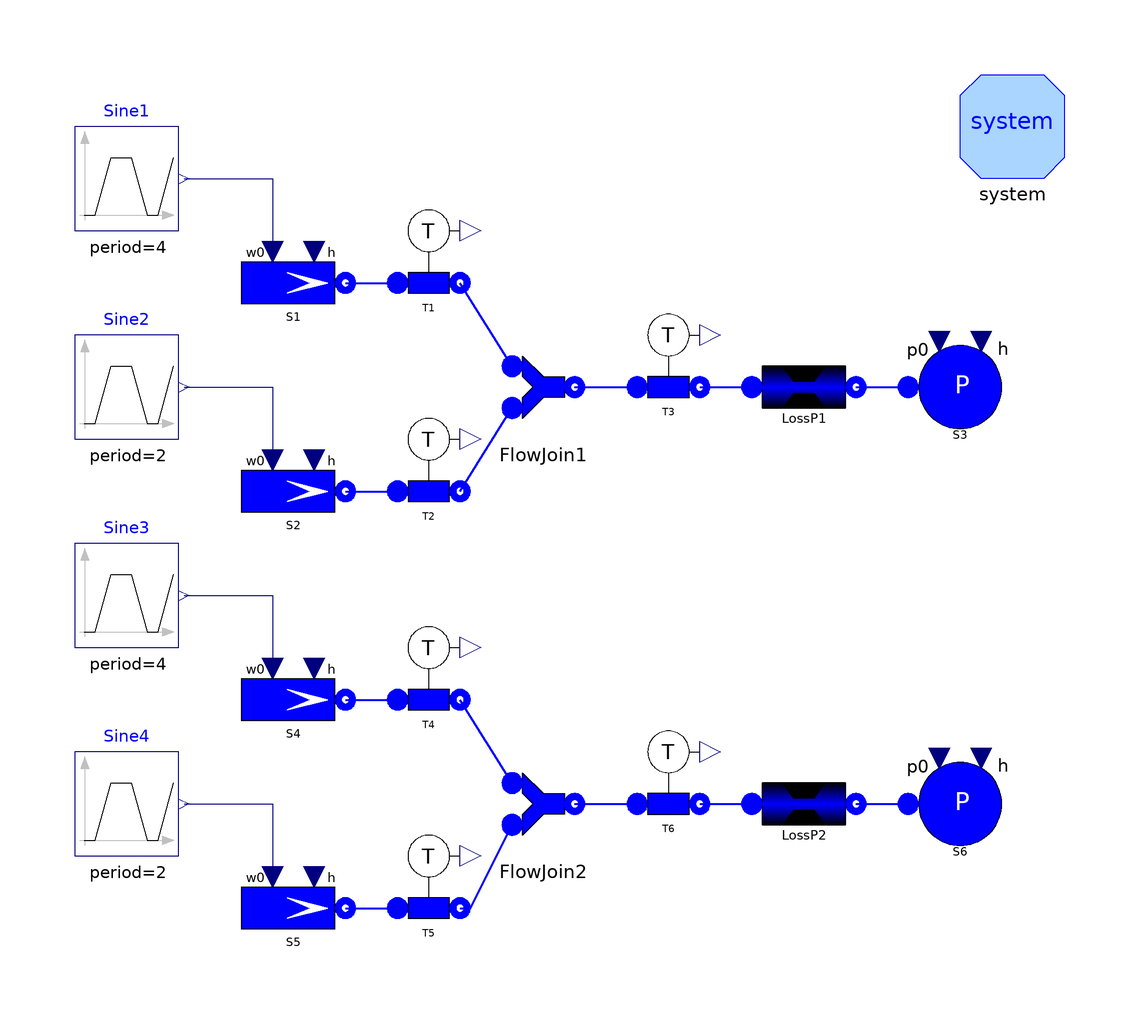

The component connection diagram of the Modelica model below, drawn from its own Placement and Line annotations.

model TestJoinRev "Test case FlowJoin"
      package Medium = Modelica.Media.Water.WaterIF97OnePhase_ph;
      constant Real pi=Modelica.Constants.pi;
      ThermoPower3.Water.SourceW S1(h=1e5, w0=2) annotation (Placement(
            transformation(extent={{-58,50},{-38,70}}, rotation=0)));
      ThermoPower3.Water.SourceW S2(h=2e5) annotation (Placement(transformation(
              extent={{-58,10},{-38,30}}, rotation=0)));
      ThermoPower3.Water.FlowJoin FlowJoin1 annotation (Placement(
            transformation(extent={{-10,30},{10,50}}, rotation=0)));
      ThermoPower3.Water.SinkP S3(h=3e5) annotation (Placement(transformation(
              extent={{70,30},{90,50}}, rotation=0)));
      ThermoPower3.Water.PressDropLin LossP1(R=1e-5) annotation (Placement(
            transformation(extent={{40,30},{60,50}}, rotation=0)));
      ThermoPower3.Water.SensT T1(redeclare package Medium = Medium)
        annotation (Placement(transformation(extent={{-32,54},{-12,74}},
              rotation=0)));
      ThermoPower3.Water.SensT T2(redeclare package Medium = Medium)
        annotation (Placement(transformation(extent={{-32,14},{-12,34}},
              rotation=0)));
      ThermoPower3.Water.SensT T3(redeclare package Medium = Medium)
        annotation (Placement(transformation(extent={{14,34},{34,54}}, rotation=
               0)));
      Modelica.Blocks.Sources.Trapezoid Sine1(
        nperiod=2,
        rising=0.5,
        width=0.5,
        falling=0.5,
        period=4,
        offset=1,
        startTime=0.5,
        amplitude=-1.2) annotation (Placement(transformation(extent={{-90,70},{
                -70,90}}, rotation=0)));
      Modelica.Blocks.Sources.Trapezoid Sine2(
        nperiod=2,
        rising=0.5,
        width=0.5,
        falling=0.5,
        offset=1,
        startTime=2.5,
        period=2,
        amplitude=-1.2) annotation (Placement(transformation(extent={{-90,30},{
                -70,50}}, rotation=0)));
      ThermoPower3.Water.SourceW S4(h=1e5, w0=2) annotation (Placement(
            transformation(extent={{-58,-30},{-38,-10}}, rotation=0)));
      ThermoPower3.Water.SourceW S5(h=2e5) annotation (Placement(transformation(
              extent={{-58,-70},{-38,-50}}, rotation=0)));
      ThermoPower3.Water.FlowJoin FlowJoin2(
        rev_in1=false,
        rev_in2=false,
        rev_out=false) annotation (Placement(transformation(extent={{-10,-50},{
                10,-30}}, rotation=0)));
      ThermoPower3.Water.SinkP S6(h=3e5) annotation (Placement(transformation(
              extent={{70,-50},{90,-30}}, rotation=0)));
      ThermoPower3.Water.PressDropLin LossP2(R=1e-5) annotation (Placement(
            transformation(extent={{40,-50},{60,-30}}, rotation=0)));
      ThermoPower3.Water.SensT T4(redeclare package Medium = Medium)
        annotation (Placement(transformation(extent={{-32,-26},{-12,-6}},
              rotation=0)));
      ThermoPower3.Water.SensT T5(redeclare package Medium = Medium)
        annotation (Placement(transformation(extent={{-32,-66},{-12,-46}},
              rotation=0)));
      ThermoPower3.Water.SensT T6(redeclare package Medium = Medium)
        annotation (Placement(transformation(extent={{14,-46},{34,-26}},
              rotation=0)));
      Modelica.Blocks.Sources.Trapezoid Sine3(
        nperiod=2,
        rising=0.5,
        width=0.5,
        falling=0.5,
        period=4,
        offset=1,
        startTime=0.5,
        amplitude=-1.2) annotation (Placement(transformation(extent={{-90,-10},
                {-70,10}}, rotation=0)));
      Modelica.Blocks.Sources.Trapezoid Sine4(
        nperiod=2,
        rising=0.5,
        width=0.5,
        falling=0.5,
        offset=1,
        startTime=2.5,
        period=2,
        amplitude=-1.2) annotation (Placement(transformation(extent={{-90,-50},
                {-70,-30}}, rotation=0)));
      inner System system
        annotation (Placement(transformation(extent={{80,80},{100,100}})));
    equation
      connect(LossP1.outlet, S3.flange) annotation (Line(
          points={{60,40},{70,40}},
          thickness=0.5,
          color={0,0,255}));
      connect(S1.flange, T1.inlet) annotation (Line(
          points={{-38,60},{-28,60}},
          thickness=0.5,
          color={0,0,255}));
      connect(S2.flange, T2.inlet) annotation (Line(
          points={{-38,20},{-28,20}},
          thickness=0.5,
          color={0,0,255}));
      connect(FlowJoin1.out, T3.inlet) annotation (Line(
          points={{6,40},{18,40}},
          thickness=0.5,
          color={0,0,255}));
      connect(T3.outlet, LossP1.inlet) annotation (Line(
          points={{30,40},{40,40}},
          thickness=0.5,
          color={0,0,255}));
      connect(T2.outlet, FlowJoin1.in2) annotation (Line(
          points={{-16,20},{-16,20},{-6,36}},
          thickness=0.5,
          color={0,0,255}));
      connect(FlowJoin1.in1, T1.outlet) annotation (Line(
          points={{-6,44},{-16,60}},
          thickness=0.5,
          color={0,0,255}));
      connect(Sine2.y, S2.in_w0) annotation (Line(points={{-69,40},{-52,40},{-52,
              26}}, color={0,0,127}));
      connect(Sine1.y, S1.in_w0) annotation (Line(points={{-69,80},{-52,80},{-52,
              66}}, color={0,0,127}));
      connect(LossP2.outlet, S6.flange) annotation (Line(
          points={{60,-40},{70,-40}},
          thickness=0.5,
          color={0,0,255}));
      connect(S4.flange, T4.inlet) annotation (Line(
          points={{-38,-20},{-28,-20}},
          thickness=0.5,
          color={0,0,255}));
      connect(S5.flange, T5.inlet) annotation (Line(
          points={{-38,-60},{-28,-60}},
          thickness=0.5,
          color={0,0,255}));
      connect(FlowJoin2.out, T6.inlet) annotation (Line(
          points={{6,-40},{18,-40}},
          thickness=0.5,
          color={0,0,255}));
      connect(T6.outlet, LossP2.inlet) annotation (Line(
          points={{30,-40},{40,-40}},
          thickness=0.5,
          color={0,0,255}));
      connect(T5.outlet, FlowJoin2.in2) annotation (Line(
          points={{-16,-60},{-14,-60},{-6,-44}},
          thickness=0.5,
          color={0,0,255}));
      connect(FlowJoin2.in1, T4.outlet) annotation (Line(
          points={{-6,-36},{-16,-20}},
          thickness=0.5,
          color={0,0,255}));
      connect(Sine4.y, S5.in_w0) annotation (Line(points={{-69,-40},{-52,-40},{
              -52,-54}}, color={0,0,127}));
      connect(Sine3.y, S4.in_w0)
        annotation (Line(points={{-69,0},{-52,0},{-52,-14}}, color={0,0,127}));
      annotation (
        Diagram(graphics),
        experiment(StopTime=4, Tolerance=1e-006),
        Documentation(info="<HTML>
<p>This model tests the <tt>FlowJoin</tt> models in all the possible flow configurations, both allowed and not allowed flow reversal.
<p>Simulate the model for 7 s and observe the temperatures measured by the different sensors as the flows change.
</HTML>", revisions="<html>
<ul>
<li><i>3 Dec 2008</i>
     by <a>Luca Savoldelli</a>:<br>
       First release.</li>
</ul>
</html>"));
    end TestJoinRev;